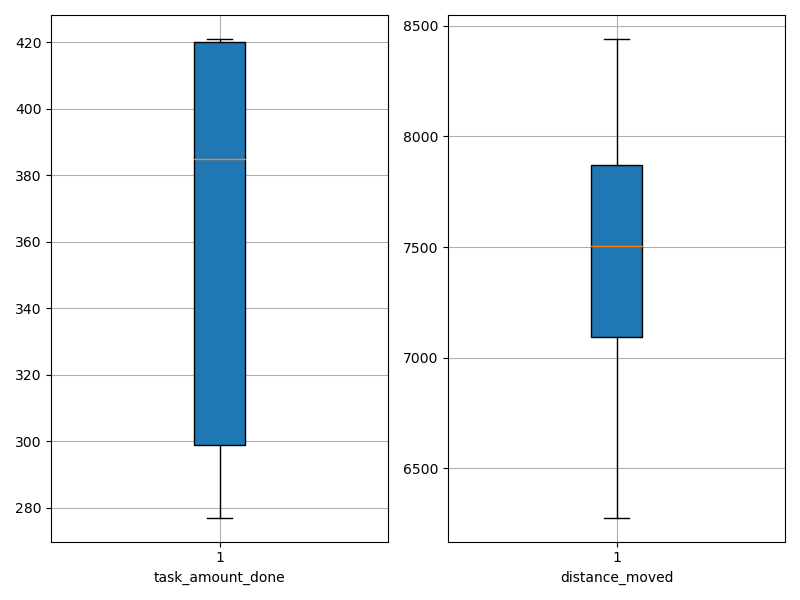

Data behind this chart, as committed beside it:
agent_id, task_amount_done, distance_moved
0, 282.0, 8088
1, 420.0, 7654
2, 421.0, 7658
3, 352.0, 7081
4, 421.0, 7136
5, 420.0, 6278
6, 279.0, 6896
7, 277.0, 7941
8, 418.0, 7353
9, 350.0, 8440
